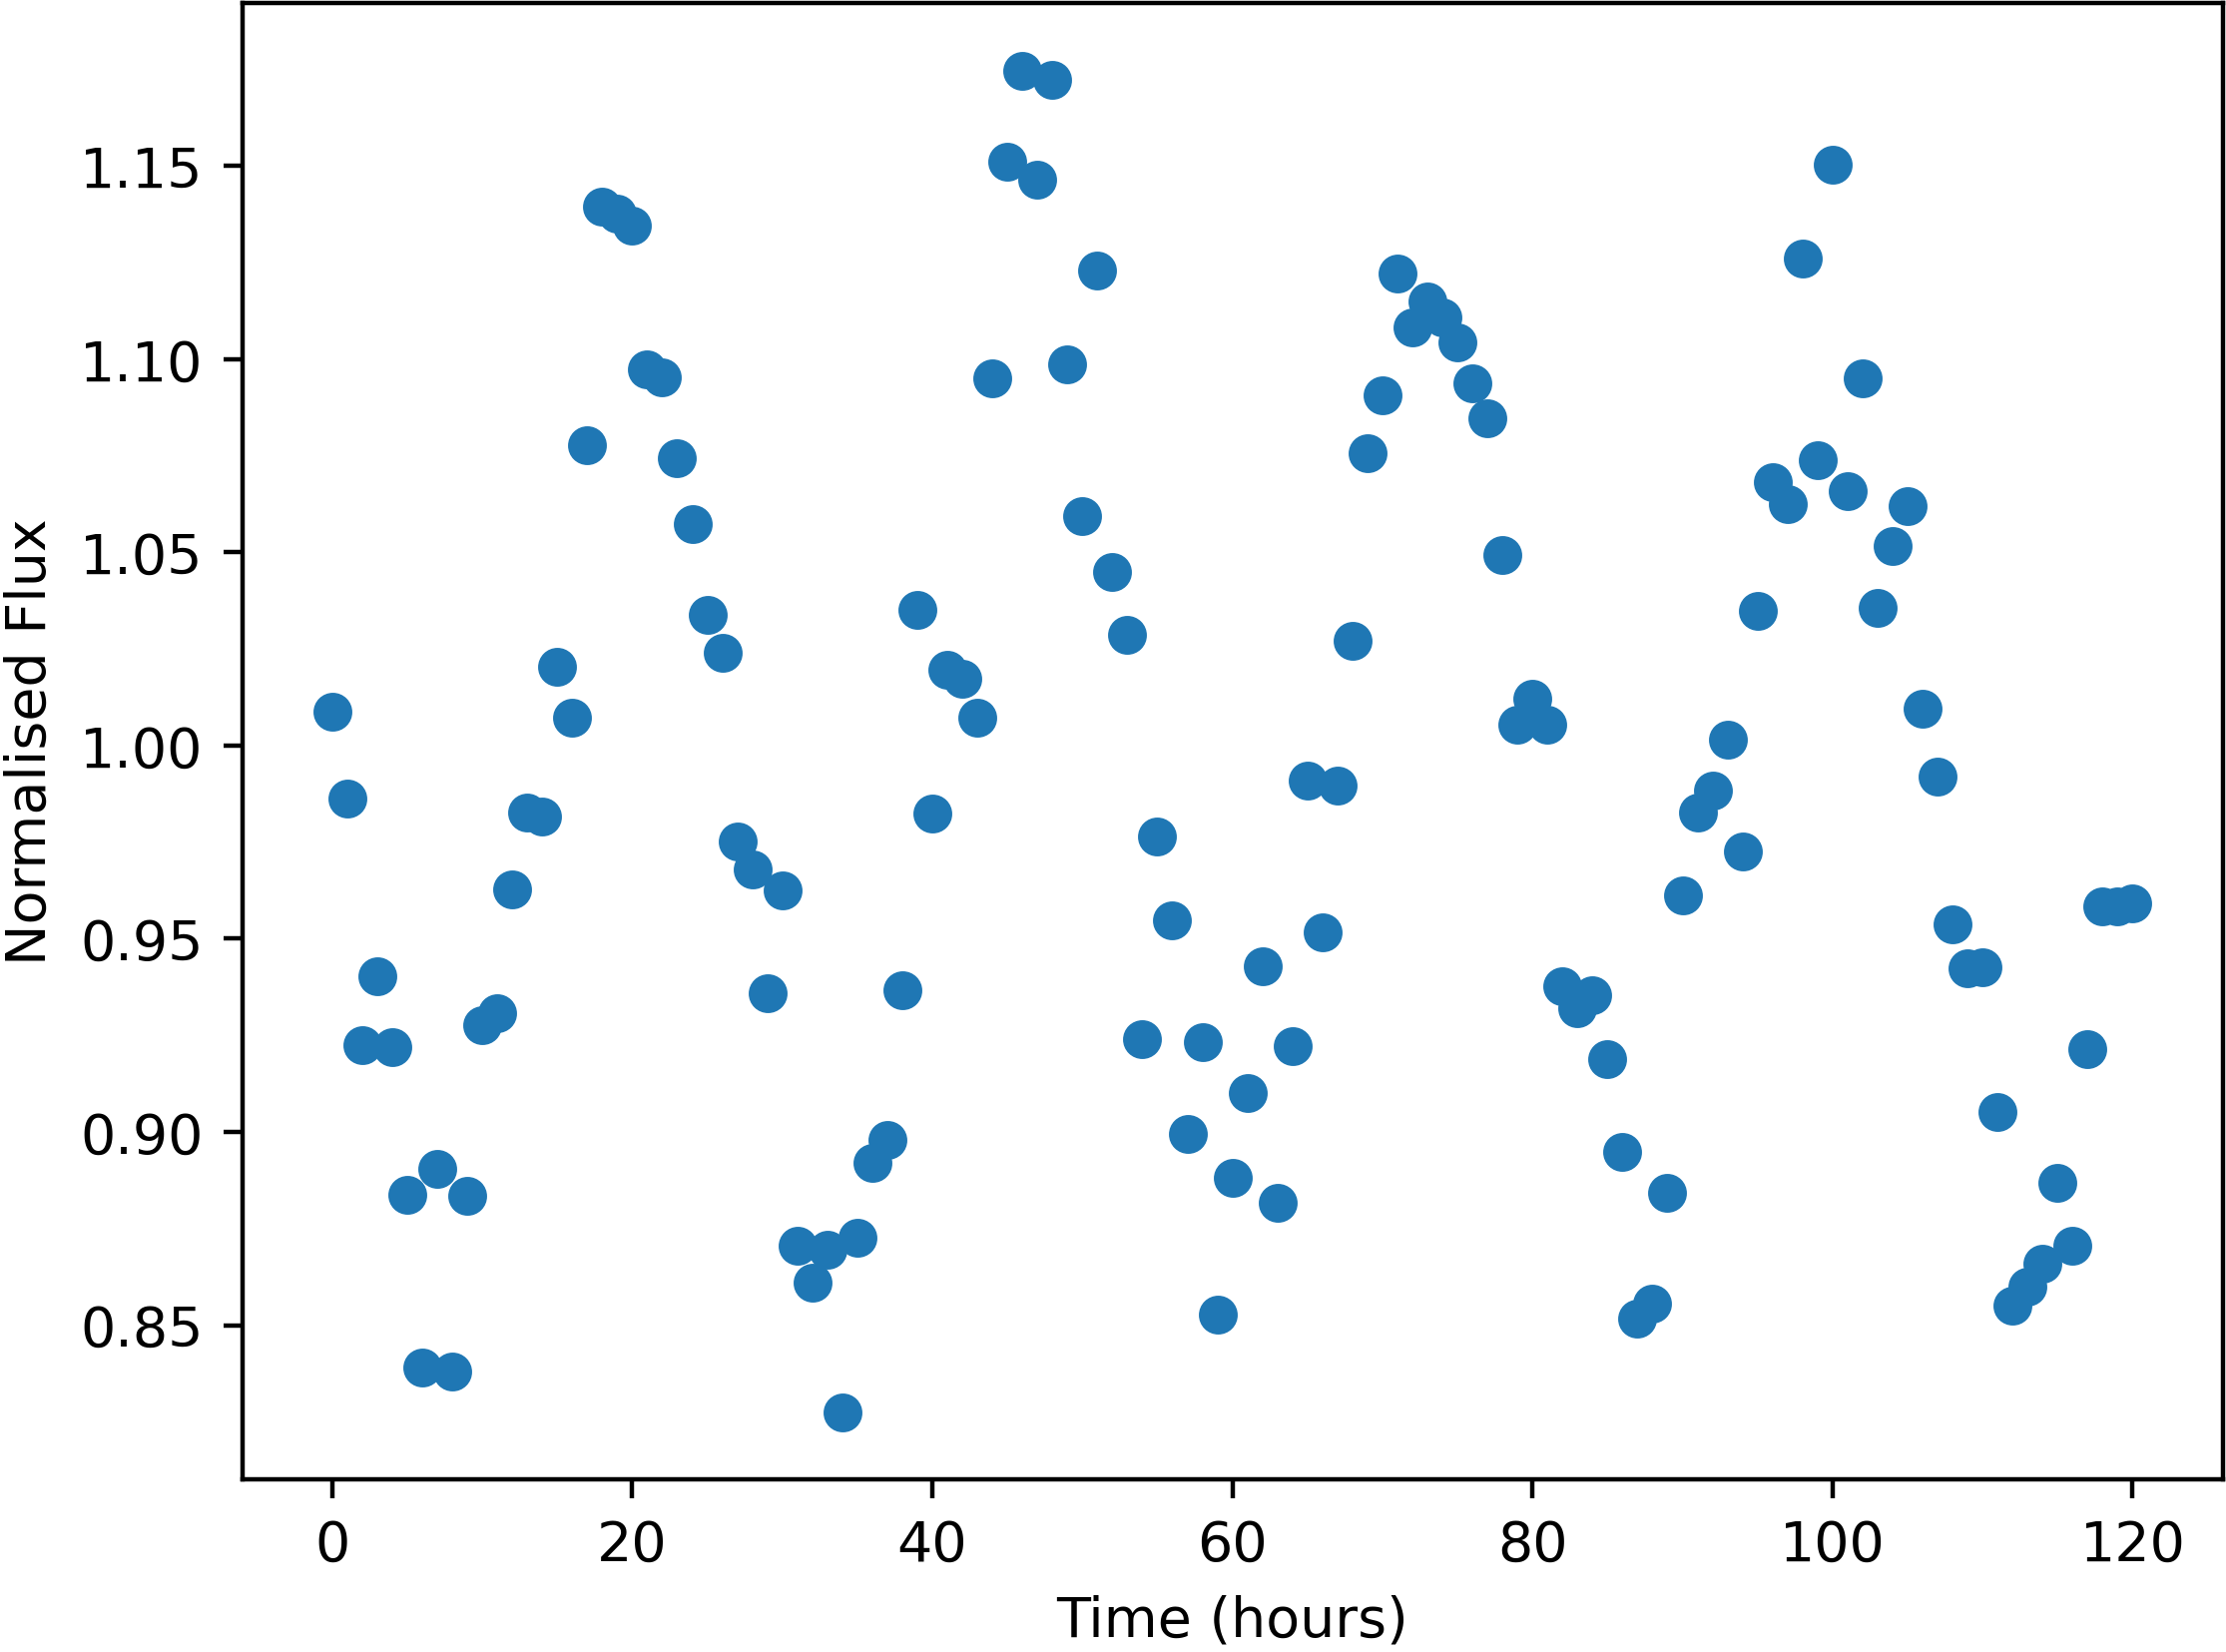

Source data for this figure (header and first rows):
Time, NormalisedFlux
0.0, 1.009
1.0, 0.9862
2.0, 0.9225
3.0, 0.9404
4.0, 0.9221
5.0, 0.8837
6.0, 0.8389
7.0, 0.8904
8.0, 0.8379
9.0, 0.8835
10.0, 0.9277
11.0, 0.9308
12.0, 0.9629
13.0, 0.9828
14.0, 0.9817
15.0, 1.02
16.0, 1.007
17.0, 1.078
18.0, 1.139
19.0, 1.138
20.0, 1.134
21.0, 1.097
22.0, 1.095
23.0, 1.074
24.0, 1.057
25.0, 1.034
26.0, 1.024
27.0, 0.9753
28.0, 0.968
29.0, 0.9358
30.0, 0.9626
31.0, 0.8705
32.0, 0.8611
33.0, 0.8695
34.0, 0.8275
35.0, 0.8727
36.0, 0.8919
37.0, 0.898
38.0, 0.9367
39.0, 1.035
40.0, 0.9825
41.0, 1.02
42.0, 1.017
43.0, 1.007
44.0, 1.095
45.0, 1.151
46.0, 1.175
47.0, 1.147
48.0, 1.172
49.0, 1.099
50.0, 1.059
51.0, 1.123
52.0, 1.045
53.0, 1.029
54.0, 0.9241
55.0, 0.9764
56.0, 0.9547
57.0, 0.8995
58.0, 0.9233
59.0, 0.8528
... 61 more rows
